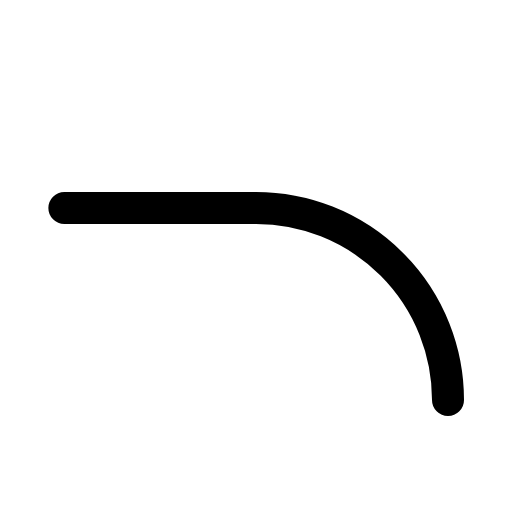
t = 0.00 s
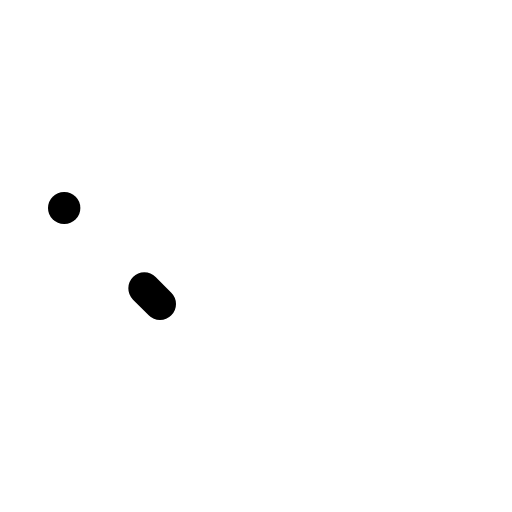
t = 0.30 s
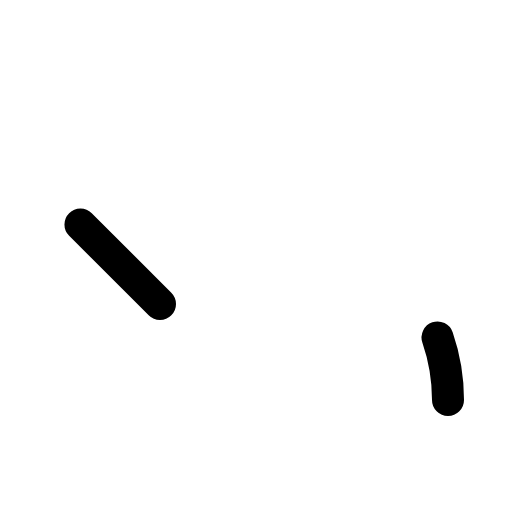
t = 0.68 s
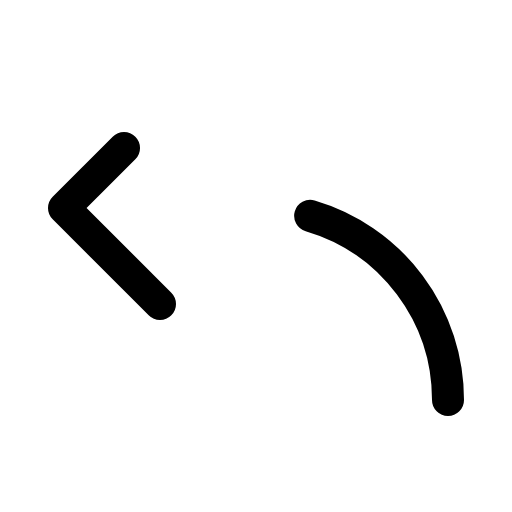
t = 1.05 s
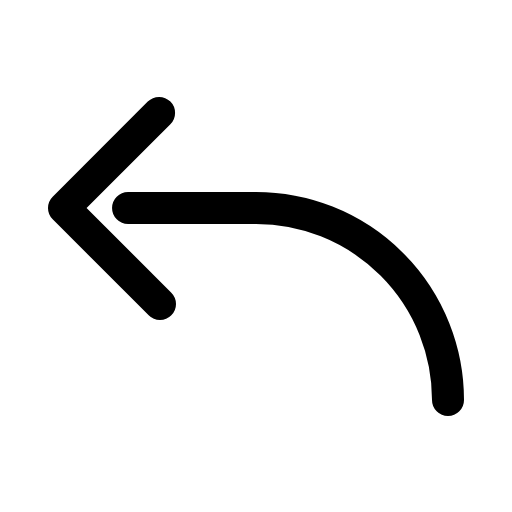
t = 1.43 s
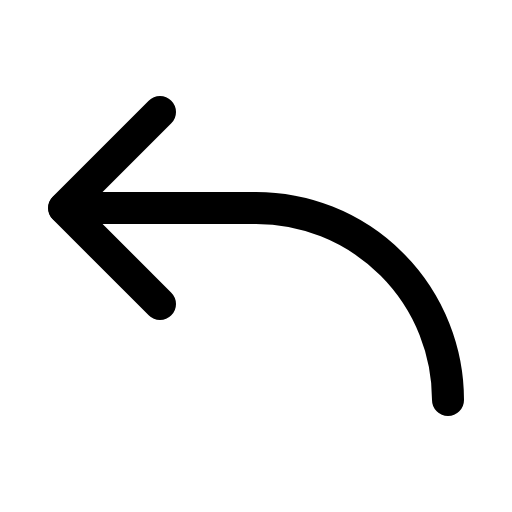
t = 1.80 s

The animated SVG that drew these frames (rendered in a browser with its animation timeline set to each time). Animation: 1 CSS @keyframes rule; one cycle of 1.80 s.

<svg xmlns="http://www.w3.org/2000/svg" viewBox="0 0 256 256">
  <style>
    .draw-line {
      stroke-dasharray: 1;
      stroke-dashoffset: 0;
    }
    svg:hover .draw-line {
      animation: phosphor-draw-in 1.5s ease-in-out forwards;
    }
    @keyframes phosphor-draw-in {
      from { stroke-dashoffset: 1; }
      to { stroke-dashoffset: 0; }
    }
  </style><rect width="256" height="256" fill="none"/><polyline points="80 152 32 104 80 56" fill="none" stroke="currentColor" stroke-linecap="round" stroke-linejoin="round" stroke-width="16" class="draw-line" pathLength="1" style="animation-delay: 0s"/><path d="M224,200a96,96,0,0,0-96-96H32" fill="none" stroke="currentColor" stroke-linecap="round" stroke-linejoin="round" stroke-width="16" class="draw-line" pathLength="1" style="animation-delay: 0.3s"/></svg>
